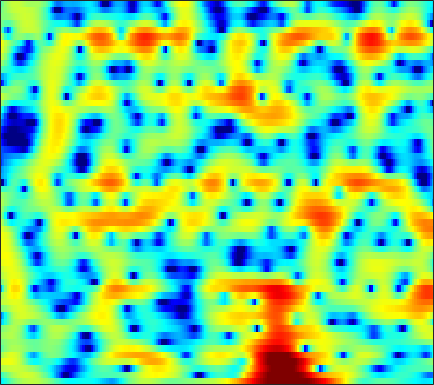

The table this chart was drawn from, first rows:
-5.0531, -4.2813, -3.2876, -2.3586, -1.7231, -0.94652, -0.26955, 0.18036, 0.70197, 1.1338, 1.4776, 1.6733, 1.8715, 1.9935, 2.0366, 2.0116, 1.9122, 1.7925, 1.5646, 1.2652, 0.89552, 0.57454, 0.08868, -0.4524
-2.595, -1.905, -1.02, -0.2072, 0.3445, 0.9926, 1.537, 1.879, 2.244, 2.507, 2.67, 2.725, 2.712, 2.6, 2.452, 2.166, 1.778, 1.414, 0.8283, 0.1197, -0.721, -1.45, -2.561, -3.865
1.55, 1.742, 1.976, 2.178, 2.298, 2.411, 2.46, 2.453, 2.386, 2.253, 2.052, 1.862, 1.559, 1.207, 0.9121, 0.4803, 0.003017, -0.3861, -0.951, -1.593, -2.309, -2.907, -3.799, -4.798
3.095, 3.32, 3.545, 3.664, 3.672, 3.562, 3.294, 2.979, 2.401, 1.63, 0.6587, -0.193, -1.442, -2.707, -3.523, -4.21, -4.294, -4.037, -3.505, -2.981, -2.603, -2.445, -2.446, -2.668
0.7951, 1.563, 2.346, 2.864, 3.091, 3.187, 3.039, 2.763, 2.164, 1.277, 0.06054, -1.092, -2.963, -5.157, -6.718, -7.662, -6.704, -5.381, -3.66, -2.294, -1.286, -0.7484, -0.2838, -0.0659
-1.498, -0.6963, 0.1537, 0.7751, 1.105, 1.379, 1.47, 1.435, 1.265, 0.9757, 0.6016, 0.2926, -0.1123, -0.466, -0.6625, -0.8076, -0.8136, -0.7358, -0.5458, -0.3256, -0.1112, 0.02046, 0.1348, 0.1596
-0.5211, -0.1002, 0.3744, 0.7307, 0.9145, 1.048, 1.052, 0.9745, 0.7784, 0.4963, 0.1564, -0.1126, -0.4525, -0.7292, -0.8731, -0.9609, -0.9173, -0.8103, -0.5887, -0.3257, -0.05568, 0.1266, 0.3153, 0.4206
0.6247, 0.9526, 1.3, 1.54, 1.629, 1.615, 1.431, 1.173, 0.6473, -0.1003, -1.087, -1.989, -3.363, -4.774, -5.594, -5.91, -5.197, -4.251, -2.866, -1.604, -0.5565, 0.08081, 0.7388, 1.194
-0.2787, 0.1163, 0.6253, 1.068, 1.324, 1.526, 1.533, 1.382, 0.9293, 0.1509, -1.023, -2.225, -4.371, -7.248, -9.655, -10.85, -8.284, -5.988, -3.529, -1.729, -0.4153, 0.315, 1.035, 1.514
-6.37, -5.082, -3.193, -1.531, -0.5187, 0.5124, 1.209, 1.529, 1.708, 1.64, 1.373, 1.072, 0.6058, 0.1409, -0.1357, -0.3378, -0.3325, -0.2169, 0.01165, 0.2385, 0.4088, 0.4653, 0.4444, 0.3186
-8.76, -6.535, -3.781, -1.647, -0.4066, 0.8692, 1.77, 2.244, 2.662, 2.866, 2.903, 2.844, 2.672, 2.424, 2.209, 1.901, 1.557, 1.274, 0.853, 0.3541, -0.2555, -0.8189, -1.708, -2.792
-0.1736, 0.09814, 0.6202, 1.224, 1.666, 2.19, 2.595, 2.805, 2.968, 2.985, 2.864, 2.69, 2.373, 1.978, 1.635, 1.125, 0.5689, 0.1102, -0.5633, -1.343, -2.261, -3.066, -4.364, -6.024
2.072, 2.206, 2.468, 2.77, 2.988, 3.204, 3.316, 3.308, 3.15, 2.822, 2.324, 1.859, 1.131, 0.3333, -0.2822, -1.074, -1.785, -2.262, -2.845, -3.408, -4.014, -4.519, -5.308, -6.218
1.03, 1.595, 2.504, 3.362, 3.892, 4.377, 4.578, 4.529, 4.161, 3.447, 2.377, 1.322, -0.4384, -2.55, -4.211, -6.101, -6.952, -6.888, -6.441, -6.036, -5.881, -5.901, -6.036, -6.173
-7.222, -2.662, 0.9043, 3.127, 4.239, 5.186, 5.614, 5.626, 5.246, 4.413, 3.067, 1.676, -0.8108, -4.252, -7.703, -13.38, -13.53, -10.95, -8.854, -8.199, -8.606, -9.463, -10.86, -11.52
-0.2382, 0.6655, 1.946, 3.079, 3.745, 4.342, 4.594, 4.562, 4.252, 3.614, 2.675, 1.795, 0.4357, -1.057, -2.155, -3.481, -4.548, -5.216, -6.076, -7.151, -8.672, -10.23, -12.84, -14.4
1.479, 2.003, 2.627, 3.129, 3.405, 3.608, 3.611, 3.476, 3.109, 2.548, 1.83, 1.198, 0.2755, -0.6999, -1.417, -2.33, -3.169, -3.732, -4.406, -5.008, -5.519, -5.829, -6.074, -6.03
2.195, 2.671, 3.147, 3.437, 3.533, 3.503, 3.296, 3.019, 2.479, 1.782, 0.9313, 0.202, -0.8505, -1.952, -2.758, -3.729, -4.469, -4.827, -5.04, -4.985, -4.735, -4.473, -4.065, -3.646
3.226, 3.563, 3.845, 3.934, 3.876, 3.634, 3.195, 2.743, 1.979, 1.007, -0.1953, -1.248, -2.891, -4.844, -6.54, -9.002, -11.08, -11.5, -10.21, -8.153, -6.267, -5.073, -3.753, -2.732
3.811, 3.974, 4.031, 3.909, 3.693, 3.245, 2.607, 2.011, 1.063, -0.08858, -1.425, -2.572, -4.338, -6.445, -8.371, -11.56, -15, -15.56, -12.49, -9.09, -6.457, -4.909, -3.271, -1.996
3.824, 3.865, 3.748, 3.435, 3.067, 2.401, 1.546, 0.7755, -0.3984, -1.68, -3.009, -3.989, -5.2, -6.199, -6.783, -7.255, -7.293, -7.005, -6.221, -5.1, -3.852, -2.924, -1.787, -0.7959
3.854, 3.841, 3.62, 3.145, 2.633, 1.721, 0.5408, -0.5459, -2.255, -4.245, -6.505, -8.157, -9.768, -10.09, -9.502, -8.247, -6.89, -5.899, -4.608, -3.367, -2.187, -1.351, -0.3281, 0.5397
3.778, 3.683, 3.334, 2.736, 2.128, 1.098, -0.2136, -1.401, -3.391, -6.043, -9.666, -13.57, -21.14, -18.11, -13.91, -10.38, -8.078, -6.7, -5.074, -3.557, -2.095, -1.064, 0.1855, 1.234
3.228, 2.823, 2.098, 1.28, 0.628, -0.2481, -1.157, -1.874, -2.95, -4.166, -5.524, -6.528, -7.639, -8.413, -8.712, -9.056, -9.368, -9.346, -8.506, -6.556, -4.169, -2.448, -0.4605, 1.129
2.06, 0.8751, -1, -2.943, -4.101, -4.668, -4.312, -3.877, -3.373, -3.147, -3.237, -3.489, -4.052, -4.955, -5.917, -7.871, -11.14, -15.48, -19.14, -10.66, -5.524, -2.919, -0.3391, 1.526
0.8311, -1.028, -4.411, -9.811, -16.63, -15.26, -8.828, -6.238, -4.1, -2.878, -2.185, -1.937, -1.865, -2.043, -2.333, -2.794, -3.225, -3.356, -3.071, -2.195, -0.9514, 0.0387, 1.245, 2.265
1.295, 0.2015, -1.331, -2.719, -3.476, -3.868, -3.642, -3.22, -2.569, -1.978, -1.472, -1.17, -0.8651, -0.6274, -0.4747, -0.2907, -0.09401, 0.08948, 0.4024, 0.7806, 1.182, 1.475, 1.803, 2.007
1.784, 1.122, 0.3252, -0.3805, -0.8188, -1.267, -1.533, -1.642, -1.701, -1.611, -1.433, -1.218, -0.8407, -0.3938, -0.01844, 0.4656, 0.924, 1.225, 1.558, 1.795, 1.921, 1.925, 1.81, 1.51
1.202, 0.6973, 0.1623, -0.2815, -0.5698, -0.9944, -1.468, -1.904, -2.526, -3.074, -3.368, -3.215, -2.474, -1.381, -0.4953, 0.6069, 1.534, 2.064, 2.549, 2.779, 2.773, 2.612, 2.208, 1.608
-2.35, -2.62, -2.388, -1.844, -1.544, -1.434, -1.845, -2.56, -4.242, -7.347, -12.87, -15.28, -8.38, -3.499, -1.077, 1.207, 2.72, 3.482, 4.081, 4.245, 4.015, 3.608, 2.757, 1.654
-27.4, -16.07, -8.175, -4.662, -3.157, -1.978, -1.545, -1.592, -2.16, -3.065, -3.837, -3.685, -2.205, -0.1556, 1.298, 2.91, 4.051, 4.609, 4.953, 4.845, 4.244, 3.447, 1.832, -0.5885
-7.151, -6.984, -6.094, -4.805, -3.881, -2.866, -2.057, -1.622, -1.176, -0.7834, -0.3165, 0.126, 0.8275, 1.649, 2.269, 3.015, 3.592, 3.868, 3.971, 3.737, 3.125, 2.378, 0.9775, -0.952
-7.992, -7.376, -6.441, -5.508, -4.804, -3.94, -3.157, -2.632, -1.956, -1.329, -0.6818, -0.1964, 0.4657, 1.146, 1.639, 2.224, 2.707, 2.971, 3.166, 3.144, 2.901, 2.558, 1.928, 1.135
-10.92, -9.508, -8.018, -6.975, -6.319, -5.555, -4.932, -4.471, -3.86, -3.245, -2.559, -2.029, -1.23, -0.4165, 0.207, 1.008, 1.741, 2.21, 2.723, 3.074, 3.245, 3.254, 3.104, 2.795
-10.37, -9.74, -9.11, -8.608, -8.346, -8.098, -7.876, -7.731, -7.538, -7.193, -6.654, -6.023, -4.95, -3.644, -2.597, -1.196, 0.1016, 0.9817, 1.987, 2.797, 3.396, 3.716, 3.954, 3.983
-10.19, -10.5, -11.02, -11.46, -11.78, -12.21, -12.61, -13.04, -13.82, -14.83, -15.63, -15.12, -12.73, -9.536, -7.298, -4.653, -2.437, -0.9967, 0.6228, 1.938, 2.981, 3.587, 4.186, 4.538
-12.06, -13.27, -15.01, -17, -18.16, -18.81, -18.86, -18.85, -19.29, -21.11, -24.55, -25.24, -19.31, -13.89, -10.79, -7.431, -4.699, -2.965, -0.9635, 0.722, 2.112, 2.965, 3.857, 4.486
-13.31, -15.08, -18.49, -24.03, -32.55, -31.41, -23.91, -21.33, -19.4, -18.16, -17.23, -16.28, -14.63, -12.56, -10.87, -8.543, -6.196, -4.502, -2.381, -0.4814, 1.162, 2.22, 3.373, 4.238
-11.3, -12.55, -14.43, -16.3, -17.36, -17.98, -17.75, -17.25, -16.58, -15.96, -15.47, -15.18, -14.8, -14.29, -13.47, -11.59, -8.95, -6.842, -4.128, -1.732, 0.2976, 1.576, 2.988, 4.064
-8.401, -9.624, -11.29, -12.94, -13.97, -14.88, -15.18, -15.06, -14.76, -14.6, -14.7, -15.3, -17, -21.21, -30.62, -21.97, -13.14, -9.219, -5.338, -2.388, -0.07871, 1.322, 2.823, 3.968
-6.031, -7.73, -10.57, -14.08, -17.34, -20.55, -18.93, -16.71, -14.44, -12.99, -12.18, -11.92, -11.94, -11.92, -11.56, -10.12, -7.799, -5.865, -3.405, -1.254, 0.5628, 1.722, 2.977, 3.922
-2.743, -4.336, -6.865, -9.901, -12.33, -14.54, -13.79, -12.24, -10.33, -8.922, -7.939, -7.342, -6.695, -6.045, -5.46, -4.507, -3.332, -2.354, -0.9904, 0.3562, 1.593, 2.385, 3.259, 3.874
0.9429, -0.06768, -1.392, -2.632, -3.419, -4.132, -4.47, -4.469, -4.258, -4.041, -3.879, -3.787, -3.68, -3.567, -3.383, -2.941, -2.201, -1.444, -0.3025, 0.8828, 1.97, 2.648, 3.314, 3.677
2.613, 1.977, 1.255, 0.6907, 0.3583, -0.005263, -0.2694, -0.461, -0.7507, -1.109, -1.621, -2.182, -3.177, -4.455, -5.523, -6.482, -5.928, -4.502, -2.19, -0.115, 1.496, 2.412, 3.204, 3.519
0.1545, -0.2309, -0.2755, -0.03288, 0.202, 0.446, 0.5778, 0.5554, 0.3413, -0.08332, -0.8023, -1.585, -3.152, -5.572, -8.373, -14.44, -13.59, -8.295, -3.689, -0.7114, 1.299, 2.339, 3.243, 3.623
-12.82, -11.03, -6.726, -4.041, -2.746, -1.612, -0.9758, -0.7056, -0.5663, -0.6747, -0.9901, -1.335, -1.919, -2.578, -3.014, -3.23, -2.811, -2.069, -0.7506, 0.5867, 1.755, 2.453, 3.106, 3.441
-7.141, -7.191, -5.977, -4.661, -3.898, -3.19, -2.778, -2.596, -2.45, -2.374, -2.302, -2.253, -2.116, -1.916, -1.698, -1.289, -0.7181, -0.2196, 0.5204, 1.275, 1.966, 2.411, 2.856, 3.119
-1.361, -1.973, -2.614, -3.1, -3.459, -3.966, -4.477, -4.845, -5.214, -5.269, -4.992, -4.607, -3.948, -3.166, -2.536, -1.695, -0.847, -0.2149, 0.5746, 1.307, 1.947, 2.343, 2.769, 3.043
1.078, 0.2561, -0.9573, -2.296, -3.449, -5.247, -7.357, -9.11, -11.18, -11.77, -10.57, -9.107, -7.255, -5.568, -4.421, -3.029, -1.787, -0.9213, 0.104, 0.9985, 1.752, 2.22, 2.734, 3.101
2.62, 1.724, 0.3335, -1.37, -2.901, -5.351, -8.64, -11.92, -18.56, -21.6, -15.78, -12.9, -10.21, -8.147, -6.7, -4.876, -3.198, -2.085, -0.7794, 0.2883, 1.158, 1.713, 2.321, 2.809
3.74, 2.902, 1.667, 0.2527, -0.9271, -2.677, -4.605, -6.093, -8.025, -9.638, -11.06, -12.02, -13.26, -12.54, -10.51, -7.349, -4.715, -3.199, -1.703, -0.6837, 0.01827, 0.4317, 0.9381, 1.512
4.129, 3.263, 2.071, 1.011, 0.3494, -0.4811, -1.275, -1.923, -2.955, -4.416, -6.451, -8.629, -12.54, -13.26, -9.88, -5.901, -3.373, -2.186, -1.381, -1.352, -1.975, -2.74, -3.393, -2.691
2.048, 0.2599, -2.409, -3.974, -3.562, -1.99, -0.6546, -0.02789, 0.3646, 0.3433, 0.04689, -0.2073, -0.5487, -0.5075, -0.2509, 0.253, 0.6579, 0.6927, 0.2483, -0.9753, -3.355, -6.42, -13.7, -10.97
-0.7624, -3.103, -7.574, -10.85, -8.209, -4.115, -1.474, -0.1542, 0.9819, 1.694, 2.079, 2.23, 2.347, 2.381, 2.358, 2.241, 1.981, 1.656, 0.9959, 0.06915, -1.025, -1.851, -2.617, -2.679
-0.1884, -0.765, -1.396, -1.606, -1.387, -0.7142, 0.1291, 0.7412, 1.45, 1.97, 2.32, 2.468, 2.576, 2.54, 2.44, 2.19, 1.791, 1.407, 0.7674, 0.009864, -0.8421, -1.474, -2.269, -2.94
0.08723, 0.1639, 0.3263, 0.549, 0.7649, 1.108, 1.483, 1.748, 2.083, 2.329, 2.494, 2.561, 2.542, 2.428, 2.271, 1.963, 1.524, 1.097, 0.3858, -0.5002, -1.589, -2.529, -3.979, -5.593
-0.54, 0.0184, 0.6695, 1.218, 1.559, 1.923, 2.198, 2.353, 2.469, 2.525, 2.511, 2.47, 2.358, 2.208, 2.054, 1.785, 1.423, 1.05, 0.3915, -0.5192, -1.736, -2.948, -5.055, -8.015
-1.482, -0.3979, 0.6839, 1.456, 1.866, 2.222, 2.385, 2.402, 2.288, 2.071, 1.787, 1.558, 1.328, 1.181, 1.141, 1.145, 1.143, 1.085, 0.8578, 0.3877, -0.3906, -1.216, -2.652, -4.518
